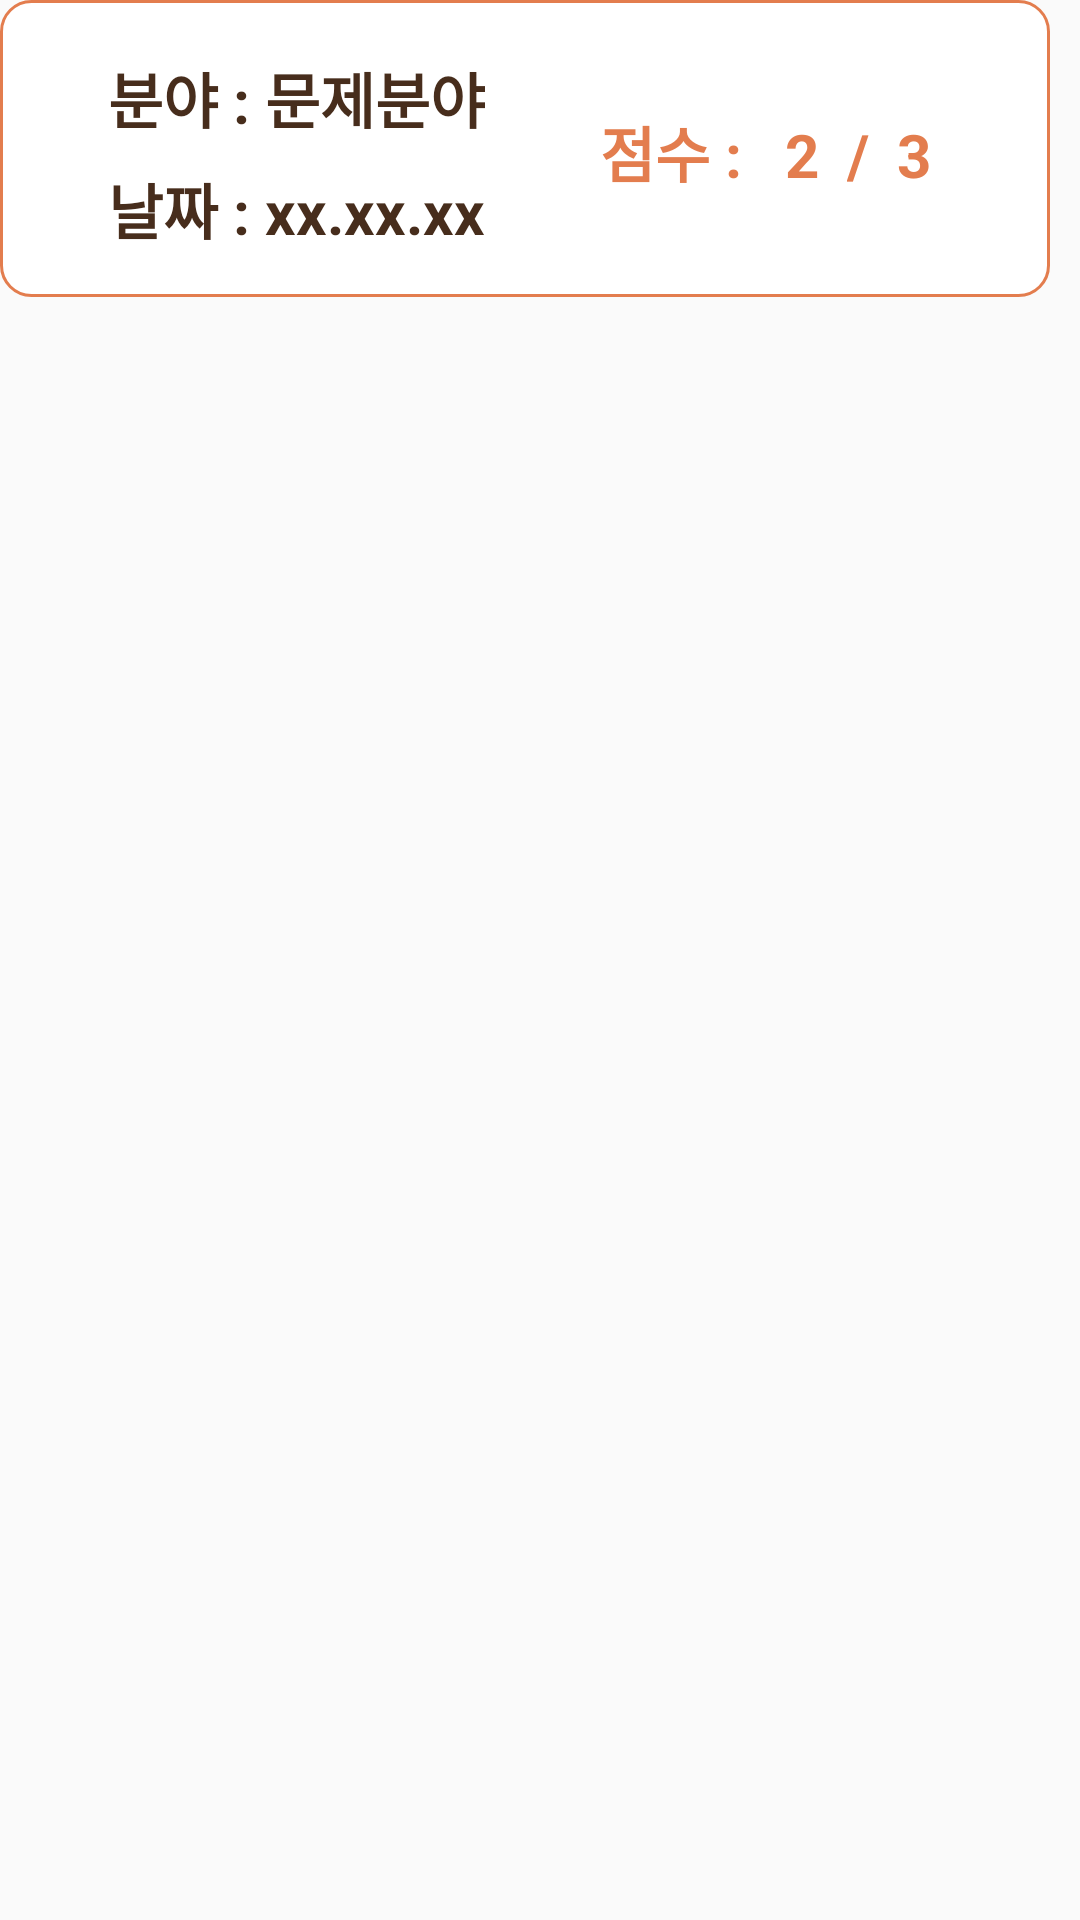

Reconstruct the res/layout file that produces this screen, plus the resources it refers to.
<!-- AndroidManifest.xml: application theme Theme.Firststep -->
<!-- res/layout/score_list.xml -->
<?xml version="1.0" encoding="utf-8"?>
<androidx.constraintlayout.widget.ConstraintLayout xmlns:android="http://schemas.android.com/apk/res/android"
    xmlns:app="http://schemas.android.com/apk/res-auto"
    xmlns:tools="http://schemas.android.com/tools"
    android:layout_width="match_parent"
    android:layout_height="wrap_content"
    android:layout_marginLeft="20dp"
    android:layout_marginTop="10dp">







    <RelativeLayout
        android:layout_width="350dp"
        android:layout_height="99dp"
        android:background="@drawable/button_back_suppormer">

    <LinearLayout
        android:layout_width="wrap_content"
        android:layout_height="wrap_content"
        android:orientation="horizontal"
        android:translationZ="10dp">
        <TextView
            android:id="@+id/tv1"
            android:layout_width="wrap_content"
            android:layout_height="wrap_content"
            android:layout_marginTop="18dp"
            android:layout_marginLeft="36dp"
            android:text="분야 : "
            android:textColor="#472D1C"
            android:textSize="20sp"
            android:textStyle="bold" />

        <TextView
            android:id="@+id/score_categoryN"
            android:layout_width="wrap_content"
            android:layout_height="wrap_content"
            android:layout_marginTop="18dp"
            android:gravity="left"
            android:text="문제분야"
            android:textColor="#472D1C"
            android:textSize="20sp"
            android:textStyle="bold" />
    </LinearLayout>

    <LinearLayout
        android:layout_width="wrap_content"
        android:layout_height="wrap_content"
        android:orientation="horizontal"
        android:translationZ="10dp">

        <TextView
            android:id="@+id/tv3"
            android:layout_width="wrap_content"
            android:layout_height="wrap_content"
            android:layout_marginLeft="36dp"
            android:layout_marginTop="55dp"
            android:gravity="center"
            android:text="날짜 : "
            android:textColor="#472D1C"
            android:textSize="20sp"
            android:textStyle="bold" />
        <TextView
            android:id="@+id/score_date"
            android:layout_width="wrap_content"
            android:layout_height="wrap_content"
            android:layout_marginTop="55dp"
            android:gravity="center"
            android:text="xx.xx.xx"
            android:textColor="#472D1C"
            android:textSize="20sp"
            android:textStyle="bold" />
    </LinearLayout>

    <LinearLayout
        android:layout_width="wrap_content"
        android:layout_height="wrap_content"
        android:orientation="horizontal"
        android:translationZ="10dp">
    <TextView
        android:id="@+id/tv2"
        android:layout_width="wrap_content"
        android:layout_height="wrap_content"
        android:layout_marginTop="36dp"
        android:layout_marginLeft="200dp"
        android:gravity="center"
        android:text="점수 : "
        android:textColor="#E37d4e"
        android:textSize="20sp"
        android:textStyle="bold" />
    <TextView
        android:id="@+id/score"
        android:layout_width="30dp"
        android:layout_height="wrap_content"
        android:layout_marginTop="36dp"
        android:gravity="center"
        android:text="2"
        android:textColor="#E37d4e"
        android:textSize="20sp"
        android:textStyle="bold" />
    <TextView
        android:id="@+id/slash"
        android:layout_width="wrap_content"
        android:layout_height="wrap_content"
        android:layout_marginTop="36dp"
        android:gravity="left"
        android:text="/"
        android:textColor="#E37d4e"
        android:textSize="20sp"
        android:textStyle="bold" />
    <TextView
        android:id="@+id/count"
        android:layout_width="30dp"
        android:layout_height="wrap_content"
        android:layout_marginTop="36dp"
        android:gravity="center"
        android:text="3"
        android:textColor="#E37d4e"
        android:textSize="20sp"
        android:textStyle="bold" />

    </LinearLayout>
</RelativeLayout>


    




























































































</androidx.constraintlayout.widget.ConstraintLayout>
<!-- resources referenced by this layout -->
<resources>
  <!-- drawable button_back_suppormer (drawable) -->
  <?xml version="1.0" encoding="utf-8"?>
  <shape xmlns:android="http://schemas.android.com/apk/res/android">
      <stroke
          android:width="1dp"
          android:color="#E37d4e"
  
          />
  
      <solid
          android:color="#fff"
  
          />
  
      <corners
          android:radius="10dp"/>
  
      <TextView
          android:textColor="#472D1C"
          android:textSize="30sp"
          />
  
  </shape>
  <style name="Theme.Firststep" parent="Theme.AppCompat.Light">
          <item name="windowNoTitle">true</item>
          <item name="android:windowFullscreen">true</item>
          
          <item name="colorPrimary">@color/purple_500</item>
          <item name="colorPrimaryVariant">@color/purple_700</item>
          <item name="colorOnPrimary">@color/white</item>
          
          <item name="colorSecondary">@color/teal_200</item>
          <item name="colorSecondaryVariant">@color/teal_700</item>
          <item name="colorOnSecondary">@color/black</item>
          
          <item name="android:statusBarColor">?attr/colorPrimaryVariant</item>
          
      </style>
  <color name="purple_500">#FF6200EE</color>
  <color name="purple_700">#FF3700B3</color>
  <color name="white">#FFFFFFFF</color>
  <color name="teal_200">#FF03DAC5</color>
  <color name="teal_700">#FF018786</color>
  <color name="black">#FF000000</color>
</resources>
